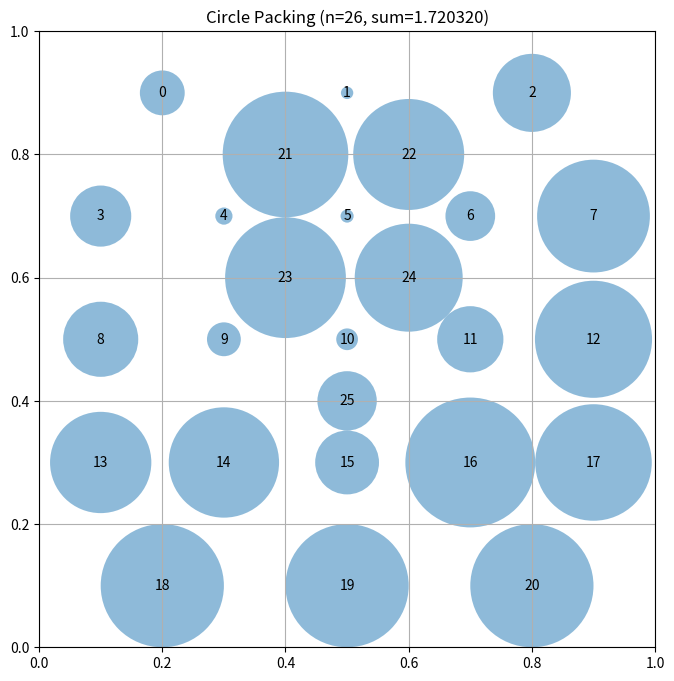

Here is the Python script that generated this plot:
# EVOLVE-BLOCK-START
"""Constructor-based circle packing for n=26 circles - larger spacing"""
import numpy as np


def construct_packing():
    """
    Construct a specific arrangement of 26 circles in a unit square
    that attempts to maximize the sum of their radii.

    Returns:
        Tuple of (centers, radii, sum_of_radii)
        centers: np.array of shape (26, 2) with (x, y) coordinates
        radii: np.array of shape (26) with radius of each circle
        sum_of_radii: Sum of all radii
    """
    n = 26
    centers = np.zeros((n, 2))
    
    # Use larger spacing to allow bigger radii
    # Key insight: fewer circles per row but better spread
    
    # Top row (3 circles) - more spread out
    centers[0] = [0.2, 0.9]
    centers[1] = [0.5, 0.9]
    centers[2] = [0.8, 0.9]
    
    # Second row (5 circles)
    centers[3] = [0.1, 0.7]
    centers[4] = [0.3, 0.7]
    centers[5] = [0.5, 0.7]
    centers[6] = [0.7, 0.7]
    centers[7] = [0.9, 0.7]
    
    # Third row (5 circles)
    centers[8] = [0.1, 0.5]
    centers[9] = [0.3, 0.5]
    centers[10] = [0.5, 0.5]
    centers[11] = [0.7, 0.5]
    centers[12] = [0.9, 0.5]
    
    # Fourth row (5 circles)
    centers[13] = [0.1, 0.3]
    centers[14] = [0.3, 0.3]
    centers[15] = [0.5, 0.3]
    centers[16] = [0.7, 0.3]
    centers[17] = [0.9, 0.3]
    
    # Fifth row (3 circles)
    centers[18] = [0.2, 0.1]
    centers[19] = [0.5, 0.1]
    centers[20] = [0.8, 0.1]
    
    # Fill 6 more in gaps
    centers[21] = [0.4, 0.8]
    centers[22] = [0.6, 0.8]
    centers[23] = [0.4, 0.6]
    centers[24] = [0.6, 0.6]
    centers[25] = [0.5, 0.4]
    
    # Compute maximum valid radii for this configuration
    radii = compute_max_radii(centers)

    # Calculate the sum of radii
    sum_radii = np.sum(radii)

    return centers, radii, sum_radii


def compute_max_radii(centers):
    """
    Compute the maximum possible radii for each circle position
    such that they don't overlap and stay within the unit square.

    Args:
        centers: np.array of shape (n, 2) with (x, y) coordinates

    Returns:
        np.array of shape (n) with radius of each circle
    """
    n = centers.shape[0]
    radii = np.ones(n)

    # First, limit by distance to square borders
    for i in range(n):
        x, y = centers[i]
        # Distance to borders
        radii[i] = min(x, y, 1 - x, 1 - y)

    # Then, limit by distance to other circles
    # Each pair of circles with centers at distance d can have
    # sum of radii at most d to avoid overlap
    for i in range(n):
        for j in range(i + 1, n):
            dist = np.sqrt(np.sum((centers[i] - centers[j]) ** 2))

            # If current radii would cause overlap
            if radii[i] + radii[j] > dist:
                # Scale both radii proportionally
                scale = dist / (radii[i] + radii[j])
                radii[i] *= scale
                radii[j] *= scale

    return radii
# EVOLVE-BLOCK-END
# This part remains fixed (not evolved)
def run_packing():
    """Run the circle packing constructor for n=26"""
    centers, radii, sum_radii = construct_packing()
    return centers, radii, sum_radii


def visualize(centers, radii):
    """
    Visualize the circle packing

    Args:
        centers: np.array of shape (n, 2) with (x, y) coordinates
        radii: np.array of shape (n) with radius of each circle
    """
    import matplotlib.pyplot as plt
    from matplotlib.patches import Circle

    fig, ax = plt.subplots(figsize=(8, 8))

    # Draw unit square
    ax.set_xlim(0, 1)
    ax.set_ylim(0, 1)
    ax.set_aspect("equal")
    ax.grid(True)

    # Draw circles
    for i, (center, radius) in enumerate(zip(centers, radii)):
        circle = Circle(center, radius, alpha=0.5)
        ax.add_patch(circle)
        ax.text(center[0], center[1], str(i), ha="center", va="center")

    plt.title(f"Circle Packing (n={len(centers)}, sum={sum(radii):.6f})")
    plt.show()


if __name__ == "__main__":
    centers, radii, sum_radii = run_packing()
    print(f"Sum of radii: {sum_radii}")
    # AlphaEvolve improved this to 2.635

    # Uncomment to visualize:
    visualize(centers, radii)
